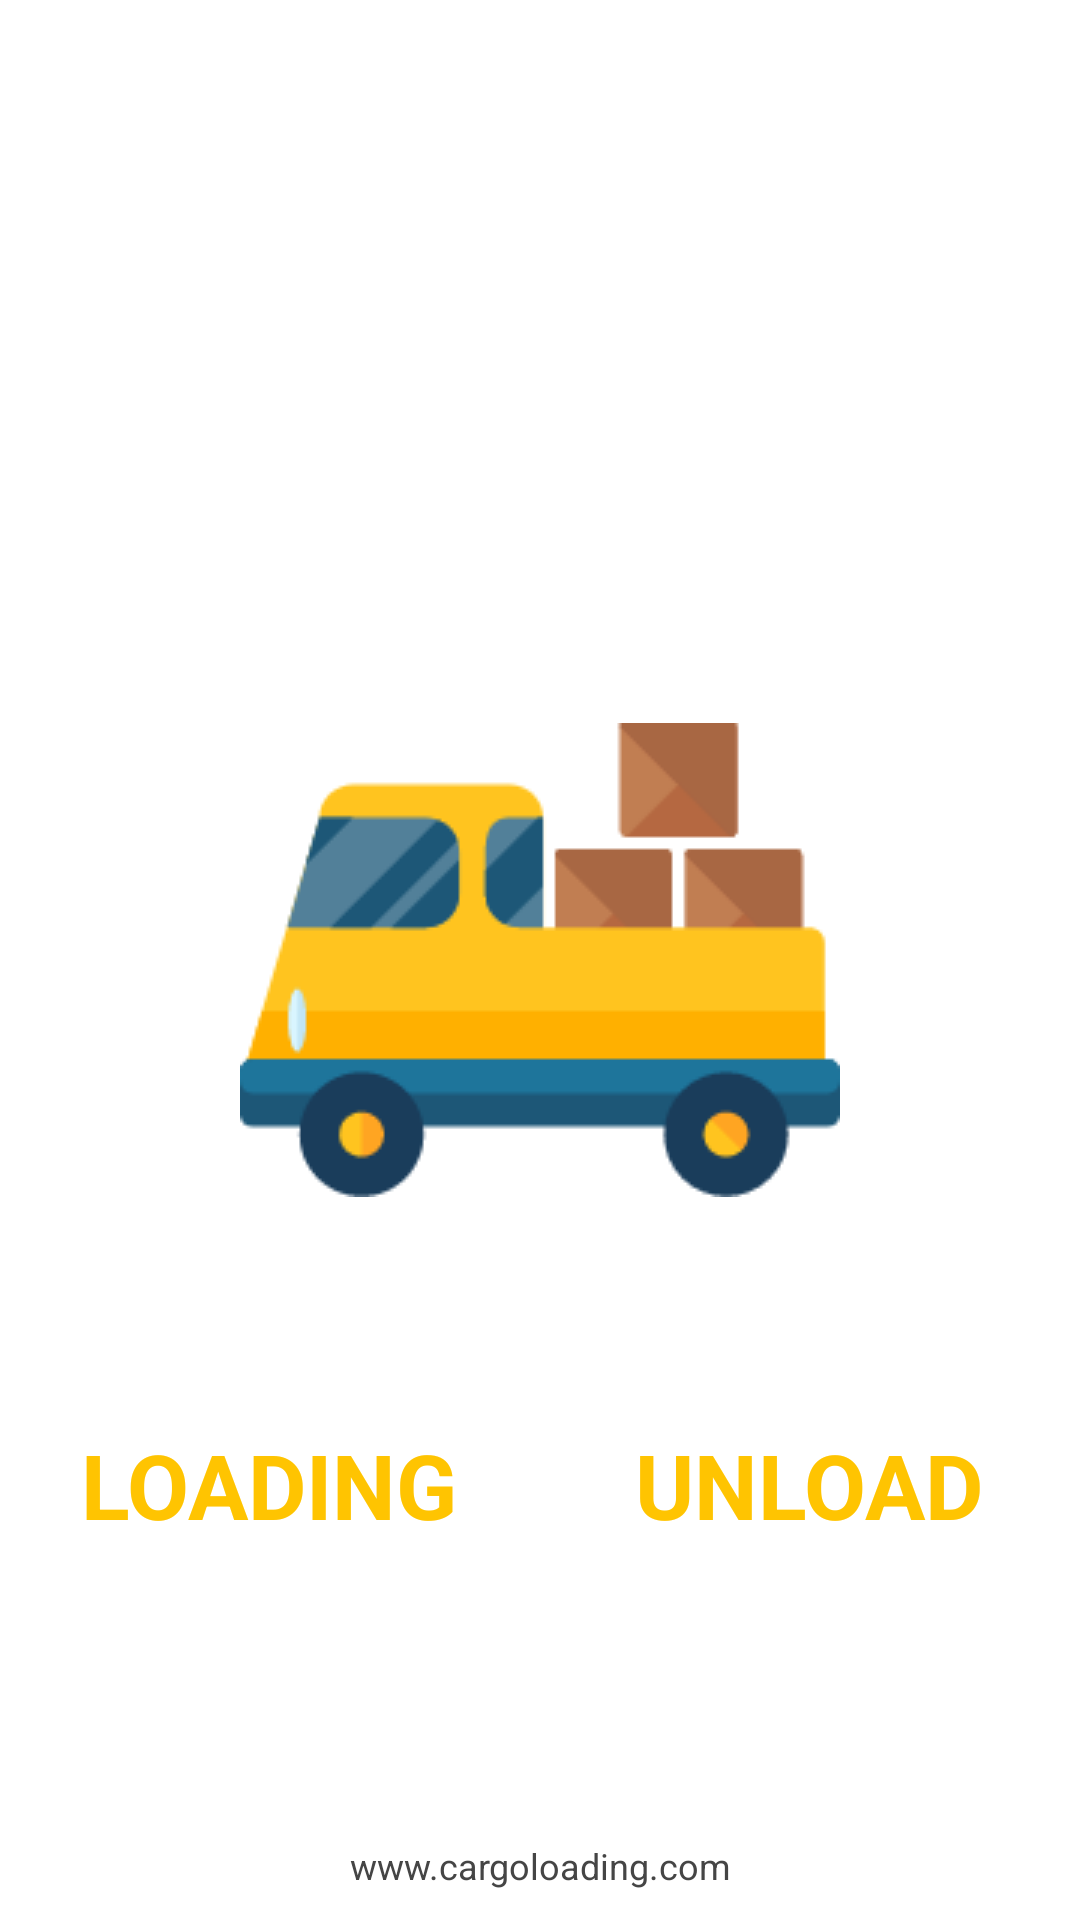

The Android layout XML behind this screen, and the referenced resources:
<!-- AndroidManifest.xml: activity theme SplashTheme -->
<!-- res/layout/activity_splash.xml -->
<?xml version="1.0" encoding="utf-8"?>
<RelativeLayout xmlns:android="http://schemas.android.com/apk/res/android"
    android:layout_width="match_parent"
    android:layout_height="match_parent">



    <LinearLayout
        android:layout_width="match_parent"
        android:layout_height="wrap_content"
        android:orientation="horizontal"
        android:layout_marginBottom="110dp"
        android:background="@android:color/transparent"
        android:layout_alignParentBottom="true"
        android:gravity="center_horizontal"
        android:weightSum="1">

        <LinearLayout
            android:layout_width="0dp"
            android:layout_weight="0.5"
            android:layout_height="wrap_content"
            android:gravity="center">

            <Button
                android:id="@+id/load"
                android:layout_width="wrap_content"
                android:layout_height="wrap_content"
                android:textSize="30sp"
                android:textColor="@color/colorPrimary"
                android:text="Loading"
                android:paddingLeft="15dp"
                android:paddingRight="15dp"
                android:paddingTop="15dp"
                android:paddingBottom="15dp"
                android:textStyle="bold"
                android:typeface="sans"
                android:background="@android:color/transparent"
                 />

        </LinearLayout>

        <LinearLayout
            android:layout_width="0dp"
            android:layout_weight="0.5"
            android:layout_height="wrap_content"
            android:gravity="center">

            <Button
                android:id="@+id/unload"
                android:layout_width="wrap_content"
                android:layout_height="wrap_content"
                android:textSize="30sp"
                android:textColor="@color/colorPrimary"
                android:text="UnLoad"
                android:textStyle="bold"
                android:typeface="sans"
                android:paddingLeft="16dp"
                android:paddingRight="16dp"
                android:paddingTop="15dp"
                android:paddingBottom="15dp"
                android:background="@android:color/transparent"
                />

        </LinearLayout>

    </LinearLayout>


    <TextView
        android:layout_width="match_parent"
        android:layout_height="wrap_content"
        android:layout_marginBottom="10dp"
        android:textSize="12sp"
        android:textColor="#454545"
        android:gravity="center_horizontal"
        android:layout_alignParentBottom="true"
        android:text="www.cargoloading.com" />

</RelativeLayout>
<!-- resources referenced by this layout -->
<resources>
  <color name="colorPrimary">#ffc401</color>
  <style name="SplashTheme" parent="Theme.AppCompat.NoActionBar">
          <item name="android:windowBackground">@drawable/splash_bg</item>
      </style>
  <!-- drawable splash_bg (drawable) -->
  <?xml version="1.0" encoding="utf-8"?>
  <layer-list xmlns:android="http://schemas.android.com/apk/res/android">
  
      <item
          android:drawable="@color/white"/>
  
      <item>
          <bitmap
              android:gravity="center"
              android:src="@drawable/ic_truck_1" />
      </item>
  
  
  
  
  </layer-list>
  <color name="white">#ffffff</color>
  <!-- drawable ic_truck_1: png bitmap (drawable, 6834 bytes) -->
</resources>
